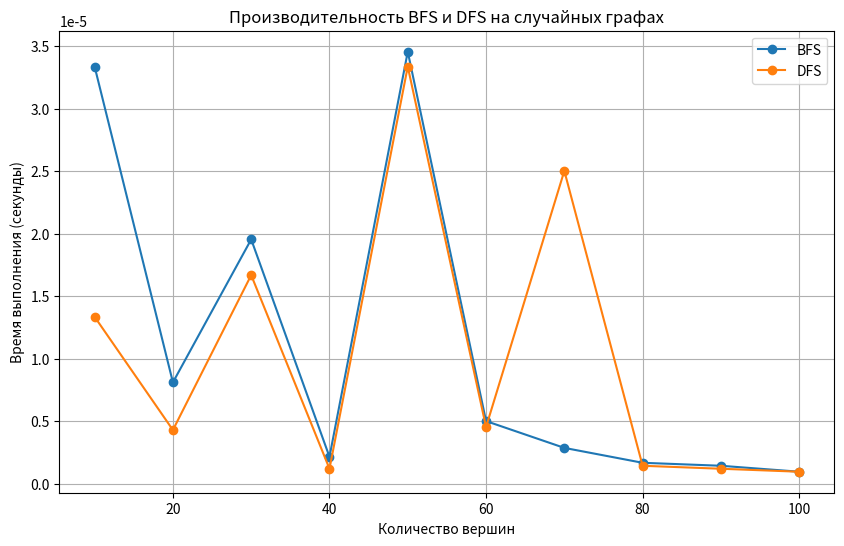

This chart was generated by the following Python code:
import random
import time
import matplotlib.pyplot as plt
from collections import defaultdict, deque
from typing import List, Tuple, Dict, Optional


# ---------- Класс граф ----------
class Graph:
    def __init__(self, vertices: int, edges: List[Tuple[int, int]], directed: bool = False):
        self.vertices = vertices
        self.edges = edges
        self.directed = directed

        # Генерация списка смежности
        self.adj_list = defaultdict(list)
        for edge in edges:
            u, v = edge
            self.adj_list[u].append(v)
            if not directed:
                self.adj_list[v].append(u)

    def adjacency_matrix(self) -> List[List[int]]:
        """Возвращает матрицу смежности"""
        matrix = [[0] * self.vertices for _ in range(self.vertices)]
        for u, v in self.edges:
            matrix[u][v] = 1
            if not self.directed:
                matrix[v][u] = 1
        return matrix

    def incidence_matrix(self) -> List[List[int]]:
        """Возвращает матрицу инцидентности"""
        num_edges = len(self.edges)
        matrix = [[0] * num_edges for _ in range(self.vertices)]
        for i, (u, v) in enumerate(self.edges):
            matrix[u][i] = 1
            if not self.directed:
                matrix[v][i] = 1
            else:
                matrix[v][i] = -1
        return matrix

    def adjacency_list(self) -> Dict[int, List[int]]:
        """Возвращает список смежности"""
        return dict(self.adj_list)

    def edge_list(self) -> List[Tuple[int, int]]:
        """Возвращает список всех рёбер"""
        return self.edges


# ---------- Генератор графов ----------
class RandomGraphGenerator:
    def __init__(self,
                 min_vertices: int,
                 max_vertices: int,
                 min_edges: int,
                 max_edges: int,
                 max_edges_per_vertex: int,
                 directed: bool):
        self.min_vertices = min_vertices
        self.max_vertices = max_vertices
        self.min_edges = min_edges
        self.max_edges = max_edges
        self.max_edges_per_vertex = max_edges_per_vertex
        self.directed = directed

    def generate(self) -> Graph:
        """Генерация случайного графа"""
        vertices = random.randint(self.min_vertices, self.max_vertices)
        max_possible_edges = (vertices * (vertices - 1)) if self.directed else (vertices * (vertices - 1)) // 2
        num_edges = random.randint(self.min_edges, min(max_possible_edges, self.max_edges))

        edges = set()
        while len(edges) < num_edges:
            u = random.randint(0, vertices - 1)
            v = random.randint(0, vertices - 1)
            if u == v:
                continue  # исключение петель
            if (u, v) not in edges and (not self.directed and (v, u) not in edges):
                edges.add((u, v))

        return Graph(vertices, list(edges), directed=self.directed)


# ---------- Поиск кратчайшего пути ----------

def bfs_shortest_path(graph: Graph, start: int, end: int) -> Optional[List[int]]:
    """Поиск кратчайшего пути с использованием BFS"""
    queue = deque([[start]])
    visited = set()

    while queue:
        path = queue.popleft()
        node = path[-1]
        if node == end:
            return path
        if node not in visited:
            visited.add(node)
            for neighbor in graph.adjacency_list().get(node, []):
                if neighbor not in visited:
                    new_path = list(path)
                    new_path.append(neighbor)
                    queue.append(new_path)
    return None


def dfs_shortest_path(graph: Graph, start: int, end: int) -> Optional[List[int]]:
    """Поиск пути с использованием DFS"""
    stack = [[start]]
    visited = set()

    while stack:
        path = stack.pop()
        node = path[-1]
        if node == end:
            return path
        if node not in visited:
            visited.add(node)
            for neighbor in graph.adjacency_list().get(node, []):
                if neighbor not in visited:
                    new_path = list(path)
                    new_path.append(neighbor)
                    stack.append(new_path)
    return None


# ---------- Тесты производительности ----------

def test_performance():
    generator = RandomGraphGenerator(
        min_vertices=10,
        max_vertices=50,
        min_edges=20,
        max_edges=100,
        max_edges_per_vertex=10,
        directed=False
    )

    vertices_range = range(10, 105, 10)
    bfs_times = []
    dfs_times = []

    for num_vertices in vertices_range:
        graph = generator.generate()
        start, end = random.randint(0, num_vertices - 1), random.randint(0, num_vertices - 1)
        while start == end:  # Исключаем одинаковые вершины
            end = random.randint(0, num_vertices - 1)

        # Замер времени для BFS
        start_time = time.time()
        bfs_shortest_path(graph, start, end)
        bfs_time = time.time() - start_time
        bfs_times.append(bfs_time)

        # Замер времени для DFS
        start_time = time.time()
        dfs_shortest_path(graph, start, end)
        dfs_time = time.time() - start_time
        dfs_times.append(dfs_time)

    # Построение графика
    plt.figure(figsize=(10, 6))
    plt.plot(vertices_range, bfs_times, label="BFS", marker="o")
    plt.plot(vertices_range, dfs_times, label="DFS", marker="o")
    plt.xlabel("Количество вершин")
    plt.ylabel("Время выполнения (секунды)")
    plt.title("Производительность BFS и DFS на случайных графах")
    plt.legend()
    plt.grid()
    plt.show()


# Запуск тестов
test_performance()
